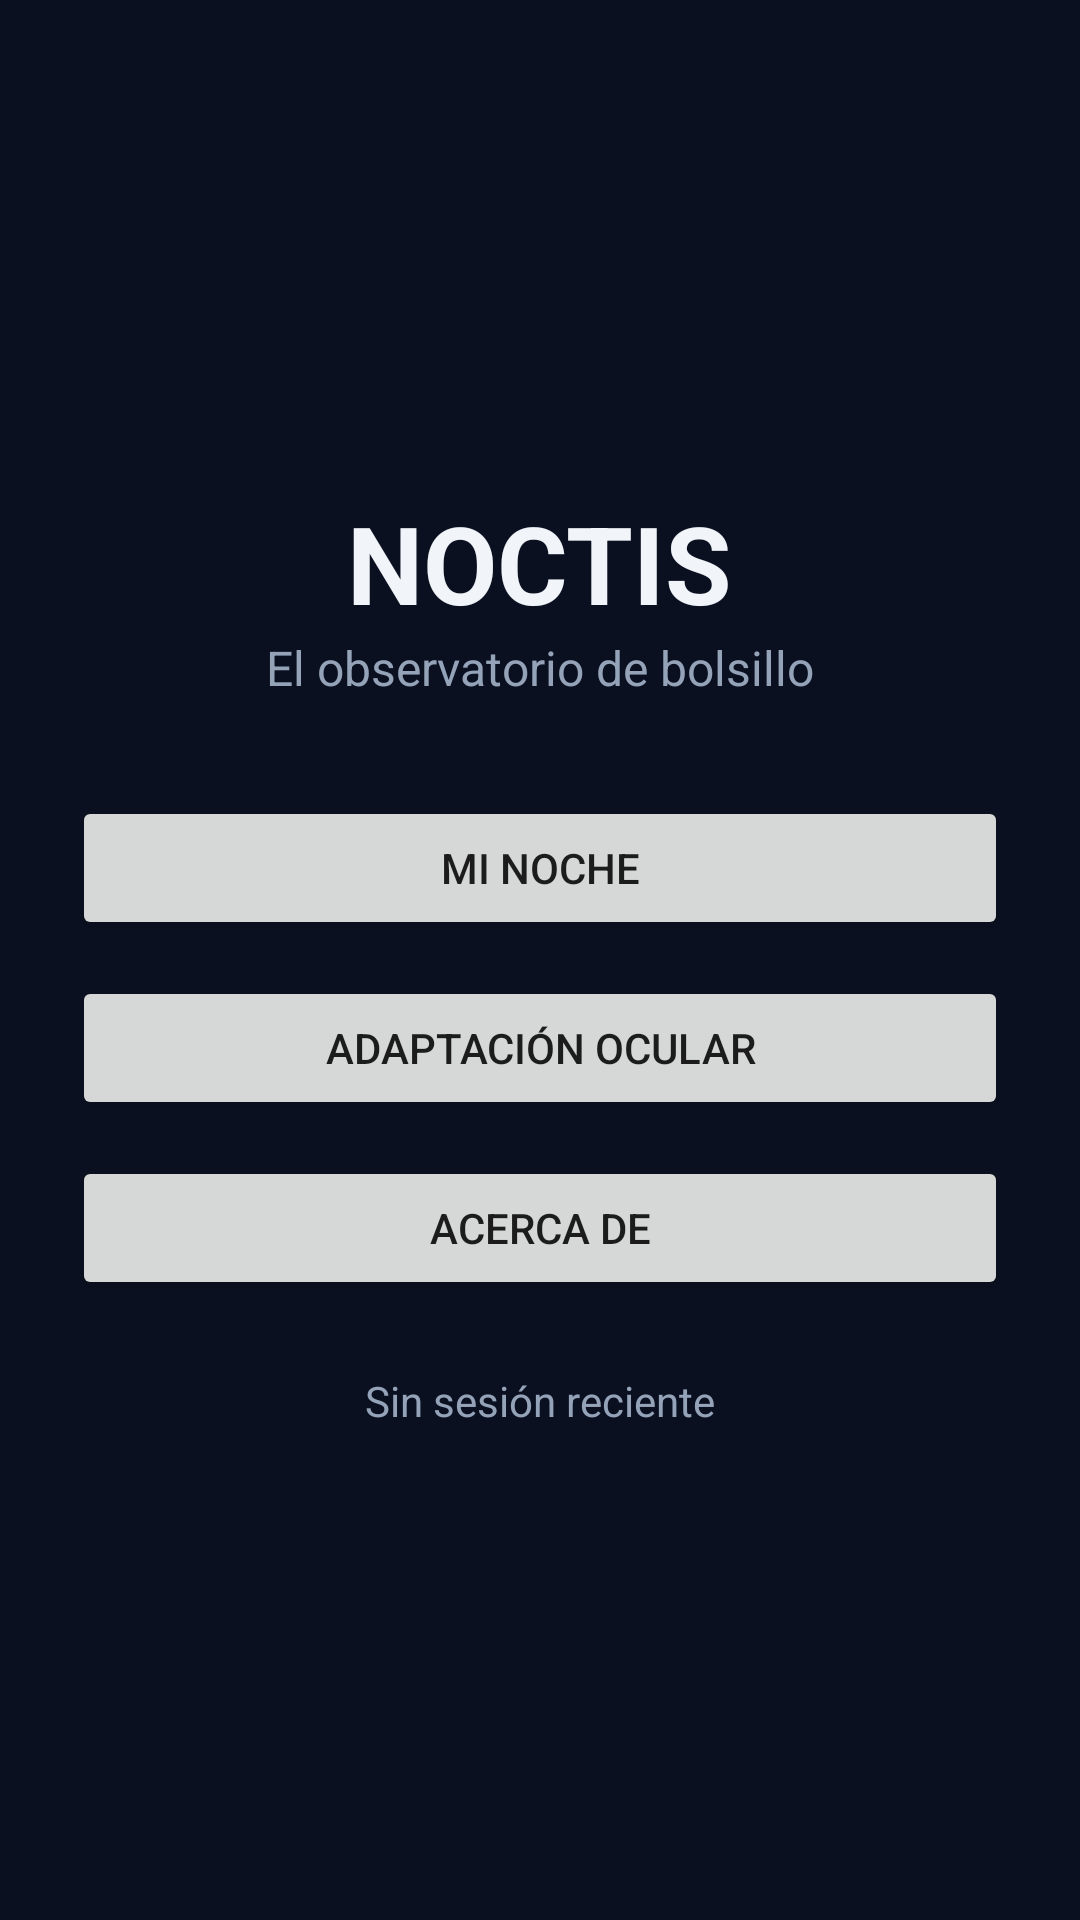

Produce the Android XML layout that renders to this screen, including the resource entries it uses.
<!-- AndroidManifest.xml: application theme Theme.Noctisapp -->
<!-- res/layout/activity_home.xml -->
<?xml version="1.0" encoding="utf-8"?>
<LinearLayout xmlns:android="http://schemas.android.com/apk/res/android"
    android:layout_width="match_parent"
    android:layout_height="match_parent"
    android:background="@color/noctis_bg"
    android:gravity="center"
    android:orientation="vertical"
    android:padding="24dp">

    <TextView
        android:layout_width="wrap_content"
        android:layout_height="wrap_content"
        android:text="@string/app_name"
        android:textColor="@color/noctis_text"
        android:textSize="36sp"
        android:textStyle="bold" />

    <TextView
        android:layout_width="wrap_content"
        android:layout_height="wrap_content"
        android:layout_marginBottom="32dp"
        android:text="@string/app_motto"
        android:textColor="@color/noctis_text_secondary"
        android:textSize="16sp" />

    <Button
        android:id="@+id/btnMiNoche"
        android:layout_width="match_parent"
        android:layout_height="wrap_content"
        android:layout_marginBottom="12dp"
        android:text="@string/btn_mi_noche" />

    <Button
        android:id="@+id/btnAdaptacion"
        android:layout_width="match_parent"
        android:layout_height="wrap_content"
        android:layout_marginBottom="12dp"
        android:text="@string/btn_adaptacion" />

    <Button
        android:id="@+id/btnAcercaDe"
        android:layout_width="match_parent"
        android:layout_height="wrap_content"
        android:layout_marginBottom="24dp"
        android:text="@string/btn_acerca_de" />

    <TextView
        android:id="@+id/tvEstadoAdaptacion"
        android:layout_width="wrap_content"
        android:layout_height="wrap_content"
        android:text="@string/resultado_pendiente"
        android:textColor="@color/noctis_text_secondary"
        android:textSize="14sp" />

</LinearLayout>
<!-- resources referenced by this layout -->
<resources>
  <color name="noctis_bg">#0B1021</color>
  <color name="noctis_text">#F1F5F9</color>
  <color name="noctis_text_secondary">#94A3B8</color>
  <string name="app_motto">El observatorio de bolsillo</string>
  <string name="app_name">NOCTIS</string>
  <string name="btn_acerca_de">Acerca de</string>
  <string name="btn_adaptacion">Adaptación ocular</string>
  <string name="btn_mi_noche">Mi noche</string>
  <string name="resultado_pendiente">Sin sesión reciente</string>
  <style name="Theme.Noctisapp" parent="android:Theme.Material.Light.NoActionBar" />
</resources>
